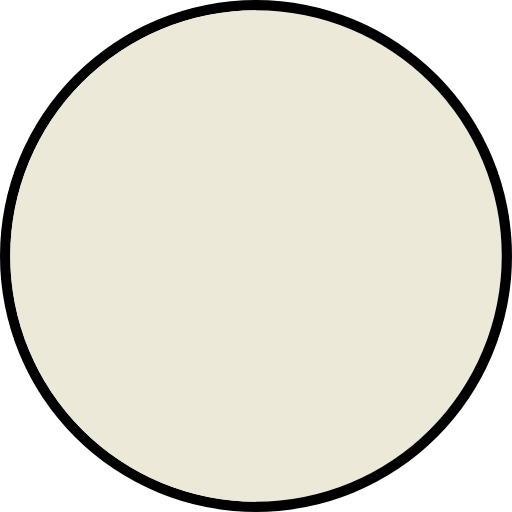
t = 0.00 s
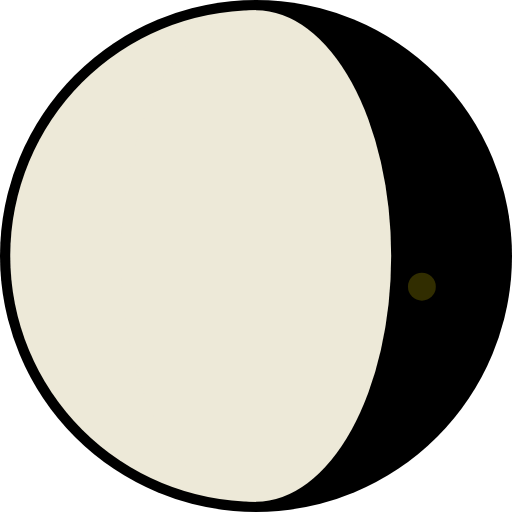
t = 0.90 s
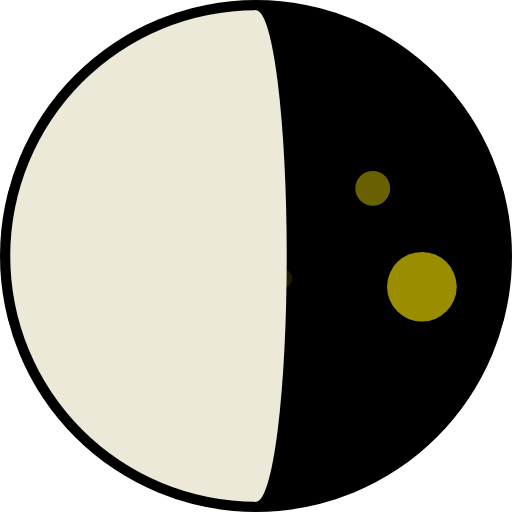
t = 1.75 s
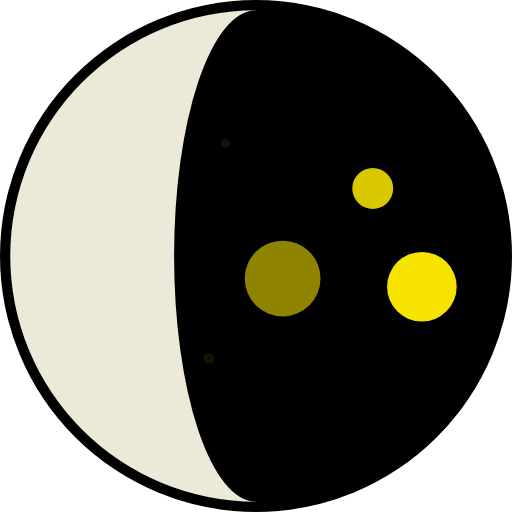
t = 2.67 s
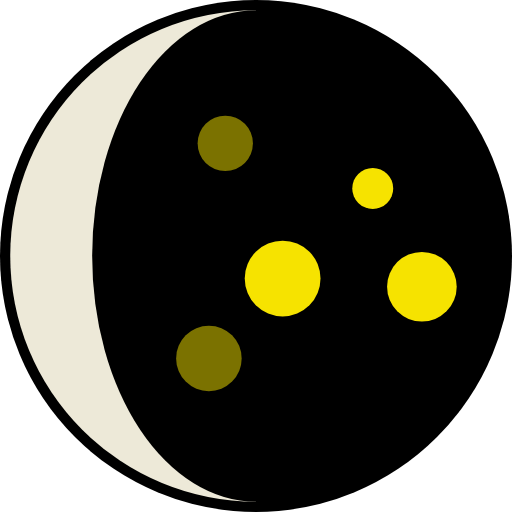
t = 3.50 s
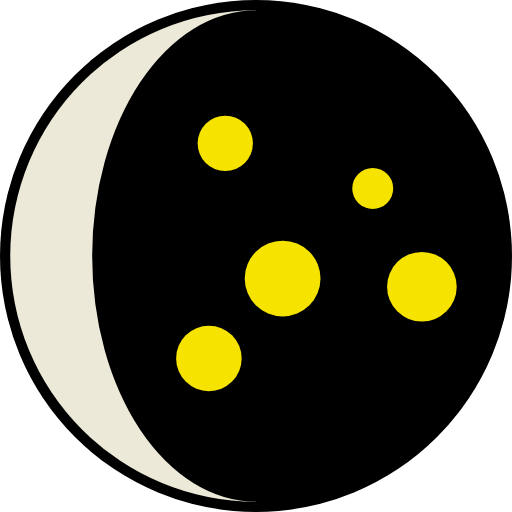
t = 4.50 s

The animated SVG that drew these frames (rendered in a browser with its animation timeline set to each time). Animation: 12 SMIL elements (animate=12); one cycle of 4.50 s.

<?xml version="1.0" encoding="UTF-8"?>
<svg xmlns="http://www.w3.org/2000/svg" version="1.1" width="125" height="125" viewBox="0 0 125 125">
	<circle cx="62.5" cy="62.5" r="62.5"/>
	<path d="M62.5 2.5A60 60 0 0 0 62.5 122.5z" fill="#ede9d8" id="p1"/>
	<ellipse cx="62.5" cy="62.5" ry="60" rx="0" fill="black">
		<animate attributeName="rx" attributeType="XML" begin="2s" dur="1.33s" fill="freeze" from="0" to="40" />
	</ellipse>
	<g fill="#f6e300">
		<circle cx="55" cy="35" r="0">
			<animate attributeName="r" attributeType="XML" begin="2.5s" dur="1s" fill="freeze" from="0" to="6.75" />
			<animate attributeName="fill" attributeType="XML" begin="2.5s" dur="2s" fill="freeze" from="#000000" to="#f6e300" />
		</circle>
		<circle cx="91" cy="46" r="0">
			<animate attributeName="r" attributeType="XML" begin="0.9s" dur="1s" fill="freeze" from="0" to="5" />
			<animate attributeName="fill" attributeType="XML" begin="0.9s" dur="2s" fill="freeze" from="#000000" to="#f6e300" />
		</circle>
		<circle cx="69" cy="68" r="0">
			<animate attributeName="r" attributeType="XML" begin="1.5s" dur="1s" fill="freeze" from="0" to="9.25" />
			<animate attributeName="fill" attributeType="XML" begin="1.5s" dur="2s" fill="freeze" from="#000000" to="#f6e300" />
		</circle>
		<circle cx="103" cy="70" r="0">
			<animate attributeName="r" attributeType="XML" begin="0.5s" dur="1s" fill="freeze" from="0" to="8.5" />
			<animate attributeName="fill" attributeType="XML" begin="0.5s" dur="2s" fill="freeze" from="#000000" to="#f6e300" />
		</circle>
		<circle cx="51" cy="87.5" r="0">
			<animate attributeName="r" attributeType="XML" begin="2.5s" dur="1s" fill="freeze" from="0" to="8" />
			<animate attributeName="fill" attributeType="XML" begin="2.5s" dur="2s" fill="freeze" from="#000000" to="#f6e300" />
		</circle>
	</g>
	<ellipse cx="62.5" cy="62.5" ry="60" rx="60" fill="#ede9d8">
		<animate attributeName="rx" attributeType="XML" begin="0s" dur="2s" fill="freeze" from="60" to="0" />
	</ellipse>
</svg>
